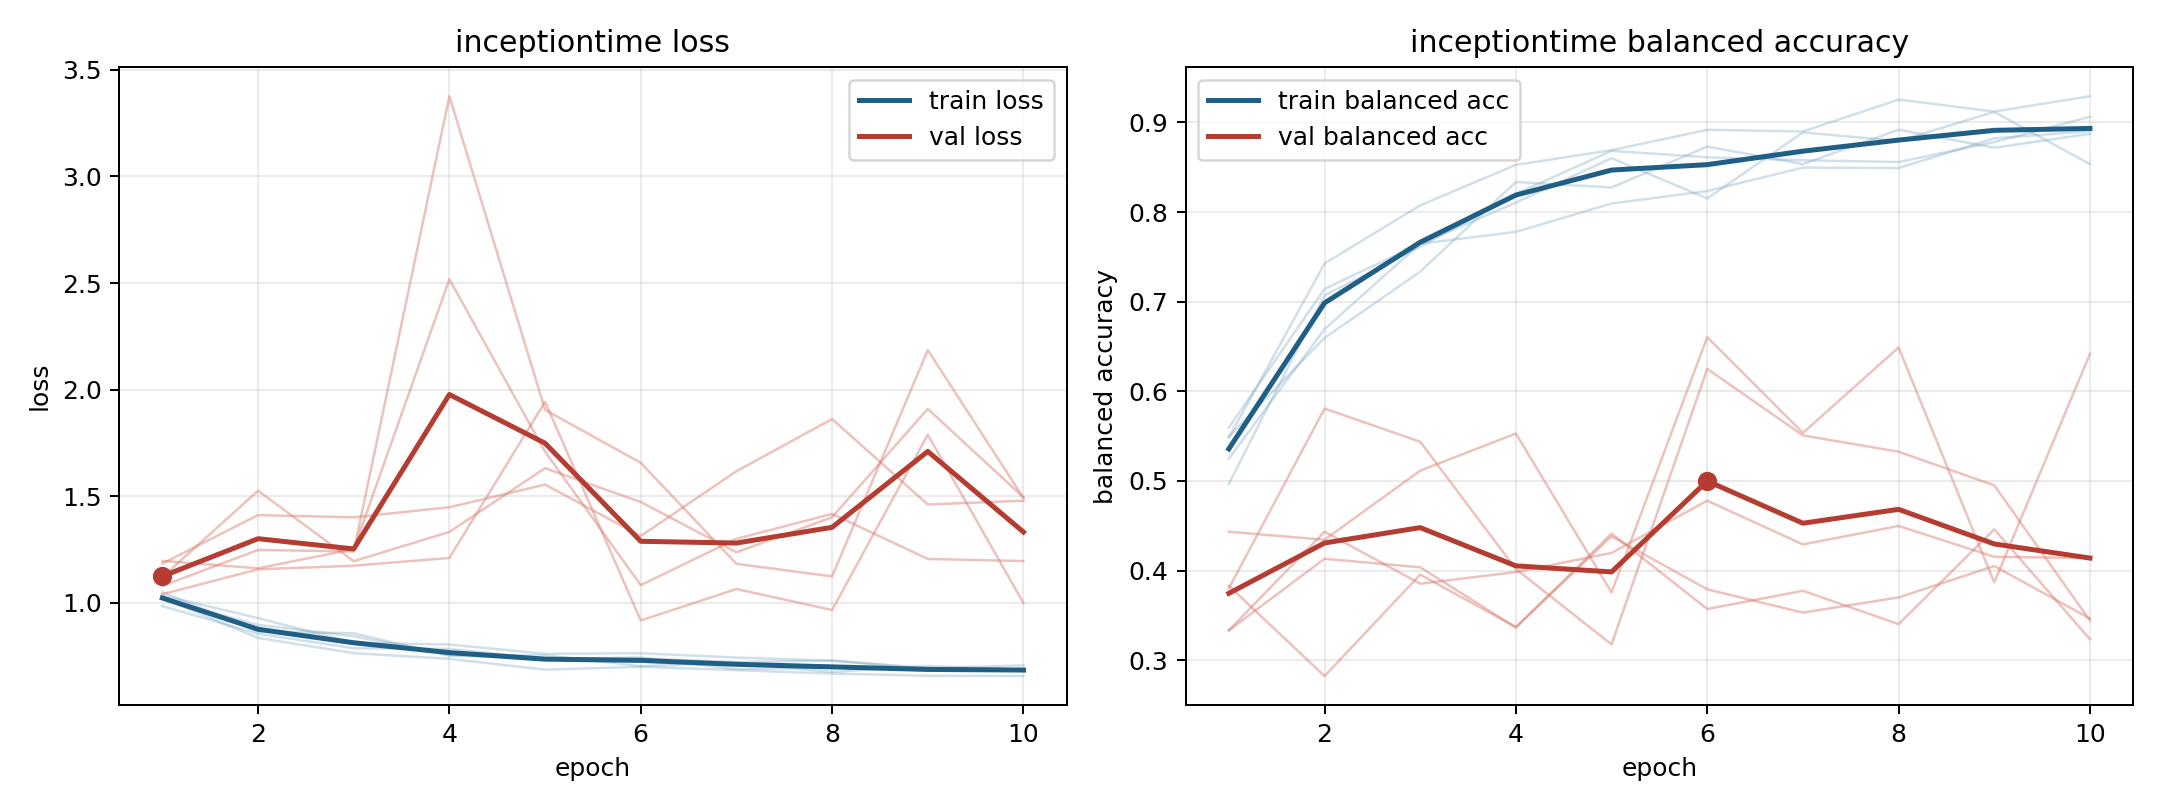

Data behind this chart, as committed beside it:
model, fold, epoch, train_loss, train_balanced_accuracy, val_loss, val_balanced_accuracy
inceptiontime, 1, 1, 1.023, 0.5483, 1.184, 0.383
inceptiontime, 1, 2, 0.8349, 0.7427, 1.411, 0.2823
inceptiontime, 1, 3, 0.7637, 0.8074, 1.401, 0.3956
inceptiontime, 1, 4, 0.7368, 0.8527, 1.448, 0.337
inceptiontime, 1, 5, 0.686, 0.869, 1.554, 0.4383
inceptiontime, 1, 6, 0.6995, 0.8918, 1.313, 0.3791
inceptiontime, 1, 7, 0.684, 0.8899, 1.617, 0.3531
inceptiontime, 1, 8, 0.6676, 0.9255, 1.862, 0.3701
inceptiontime, 1, 9, 0.6575, 0.9121, 1.461, 0.4051
inceptiontime, 1, 10, 0.6558, 0.9293, 1.478, 0.3465
inceptiontime, 2, 1, 0.9842, 0.5595, 1.079, 0.3803
inceptiontime, 2, 2, 0.8546, 0.7143, 1.248, 0.5808
inceptiontime, 2, 3, 0.7867, 0.7646, 1.241, 0.5438
inceptiontime, 2, 4, 0.7835, 0.8105, 3.377, 0.4018
inceptiontime, 2, 5, 0.7366, 0.8601, 1.905, 0.3177
inceptiontime, 2, 6, 0.7432, 0.8151, 1.657, 0.6251
inceptiontime, 2, 7, 0.6881, 0.8889, 1.183, 0.5508
inceptiontime, 2, 8, 0.6961, 0.8793, 1.124, 0.5326
inceptiontime, 2, 9, 0.6913, 0.9117, 2.185, 0.4952
inceptiontime, 2, 10, 0.7065, 0.8535, 1.492, 0.3443
inceptiontime, 3, 1, 1.05, 0.4968, 1.12, 0.3333
inceptiontime, 3, 2, 0.8643, 0.707, 1.526, 0.4132
inceptiontime, 3, 3, 0.8568, 0.7614, 1.195, 0.4037
inceptiontime, 3, 4, 0.7515, 0.8202, 1.332, 0.3365
inceptiontime, 3, 5, 0.7401, 0.8683, 1.631, 0.4414
inceptiontime, 3, 6, 0.739, 0.8611, 1.473, 0.3572
inceptiontime, 3, 7, 0.7218, 0.8578, 1.236, 0.3775
inceptiontime, 3, 8, 0.7292, 0.8558, 1.401, 0.3403
inceptiontime, 3, 9, 0.6891, 0.8781, 1.91, 0.4461
inceptiontime, 3, 10, 0.686, 0.9062, 1.495, 0.3234
inceptiontime, 4, 1, 1.034, 0.5249, 1.04, 0.4434
inceptiontime, 4, 2, 0.928, 0.6694, 1.157, 0.4344
inceptiontime, 4, 3, 0.8111, 0.7647, 1.174, 0.5115
inceptiontime, 4, 4, 0.804, 0.7779, 1.21, 0.5529
inceptiontime, 4, 5, 0.7605, 0.8095, 1.943, 0.3756
inceptiontime, 4, 6, 0.7632, 0.8234, 0.9166, 0.6605
inceptiontime, 4, 7, 0.7428, 0.8496, 1.064, 0.5536
inceptiontime, 4, 8, 0.7276, 0.8491, 0.9659, 0.6489
inceptiontime, 4, 9, 0.6941, 0.8822, 1.788, 0.3869
inceptiontime, 4, 10, 0.6883, 0.8903, 0.9986, 0.6418
inceptiontime, 5, 1, 1.02, 0.5494, 1.196, 0.3333
inceptiontime, 5, 2, 0.8963, 0.6596, 1.161, 0.4434
inceptiontime, 5, 3, 0.8427, 0.7335, 1.252, 0.3854
inceptiontime, 5, 4, 0.7547, 0.8335, 2.518, 0.3984
inceptiontime, 5, 5, 0.7535, 0.8273, 1.709, 0.4198
inceptiontime, 5, 6, 0.7026, 0.8731, 1.082, 0.478
inceptiontime, 5, 7, 0.7191, 0.8535, 1.3, 0.4292
inceptiontime, 5, 8, 0.675, 0.8919, 1.417, 0.4498
inceptiontime, 5, 9, 0.7036, 0.8718, 1.206, 0.4154
inceptiontime, 5, 10, 0.6842, 0.8872, 1.195, 0.414
